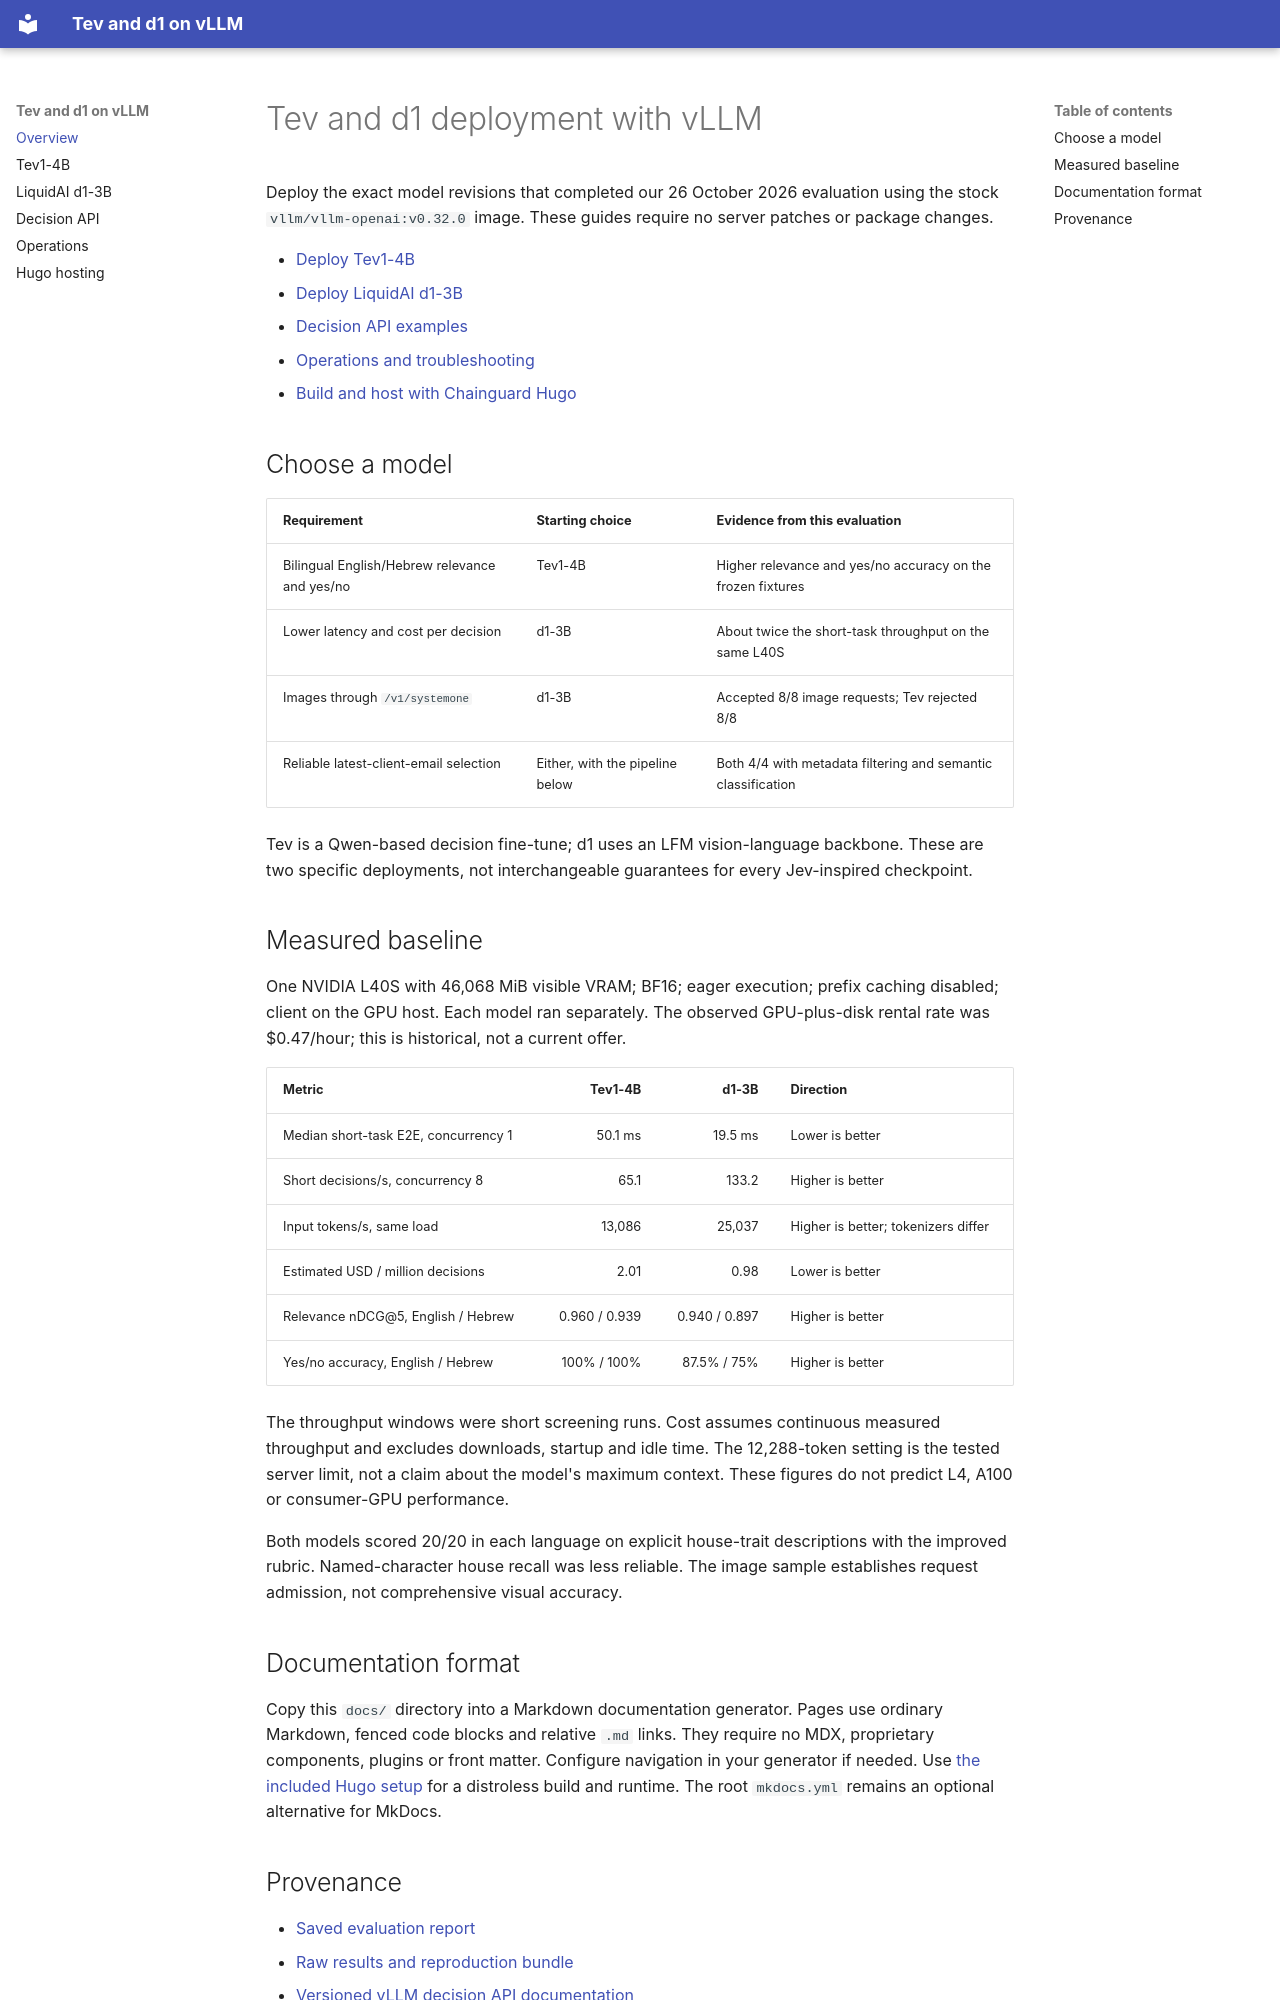

repository: barakplasma/tev-d1-vllm-docs · page: index.html · generator: mkdocs

# Tev and d1 deployment with vLLM

Deploy the exact model revisions that completed our 26 October 2026 evaluation using the stock `vllm/vllm-openai:v0.32.0` image. These guides require no server patches or package changes.

- [Deploy Tev1-4B](tev.md)
- [Deploy LiquidAI d1-3B](d1.md)
- [Decision API examples](decision-api.md)
- [Operations and troubleshooting](operations.md)
- [Build and host with Chainguard Hugo](hugo.md)

## Choose a model

| Requirement | Starting choice | Evidence from this evaluation |
|---|---|---|
| Bilingual English/Hebrew relevance and yes/no | Tev1-4B | Higher relevance and yes/no accuracy on the frozen fixtures |
| Lower latency and cost per decision | d1-3B | About twice the short-task throughput on the same L40S |
| Images through `/v1/systemone` | d1-3B | Accepted 8/8 image requests; Tev rejected 8/8 |
| Reliable latest-client-email selection | Either, with the pipeline below | Both 4/4 with metadata filtering and semantic classification |

Tev is a Qwen-based decision fine-tune; d1 uses an LFM vision-language backbone. These are two specific deployments, not interchangeable guarantees for every Jev-inspired checkpoint.

## Measured baseline

One NVIDIA L40S with 46,068 MiB visible VRAM; BF16; eager execution; prefix caching disabled; client on the GPU host. Each model ran separately. The observed GPU-plus-disk rental rate was $0.47/hour; this is historical, not a current offer.

| Metric | Tev1-4B | d1-3B | Direction |
|---|---:|---:|---|
| Median short-task E2E, concurrency 1 | 50.1 ms | 19.5 ms | Lower is better |
| Short decisions/s, concurrency 8 | 65.1 | 133.2 | Higher is better |
| Input tokens/s, same load | 13,086 | 25,037 | Higher is better; tokenizers differ |
| Estimated USD / million decisions | 2.01 | 0.98 | Lower is better |
| Relevance nDCG@5, English / Hebrew | 0.960 / 0.939 | 0.940 / 0.897 | Higher is better |
| Yes/no accuracy, English / Hebrew | 100% / 100% | 87.5% / 75% | Higher is better |

The throughput windows were short screening runs. Cost assumes continuous measured throughput and excludes downloads, startup and idle time. The 12,288-token setting is the tested server limit, not a claim about the model's maximum context. These figures do not predict L4, A100 or consumer-GPU performance.

Both models scored 20/20 in each language on explicit house-trait descriptions with the improved rubric. Named-character house recall was less reliable. The image sample establishes request admission, not comprehensive visual accuracy.

## Documentation format

Copy this `docs/` directory into a Markdown documentation generator. Pages use ordinary Markdown, fenced code blocks and relative `.md` links. They require no MDX, proprietary components, plugins or front matter. Configure navigation in your generator if needed. Use [the included Hugo setup](hugo.md) for a distroless build and runtime. The root `mkdocs.yml` remains an optional alternative for MkDocs.
